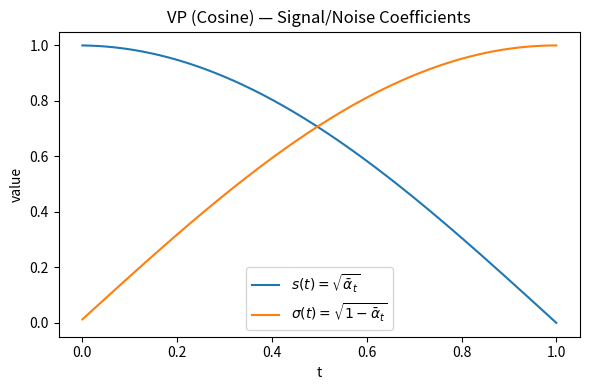

Source code (Python):
import numpy as np
import matplotlib.pyplot as plt

t = np.linspace(0.0, 1.0, 1000)
s_param = 0.008  # 余弦调度偏移
alpha_bar = np.cos(((t + s_param) / (1.0 + s_param)) * np.pi / 2.0) ** 2
# 数值尾部可能出现非常小的负数，做个截断
alpha_bar = np.clip(alpha_bar, 1e-12, 1.0)

s = np.sqrt(alpha_bar)
sigma = np.sqrt(1.0 - alpha_bar)

plt.figure(figsize=(6, 4))
plt.plot(t, s, label=r"$s(t)=\sqrt{\bar\alpha_t}$")
plt.plot(t, sigma, label=r"$\sigma(t)=\sqrt{1-\bar\alpha_t}$")
plt.title("VP (Cosine) — Signal/Noise Coefficients")
plt.xlabel("t")
plt.ylabel("value")
plt.legend()
plt.tight_layout()
# plt.savefig("vp_cosine_s_sigma.png", dpi=160)
plt.show()
